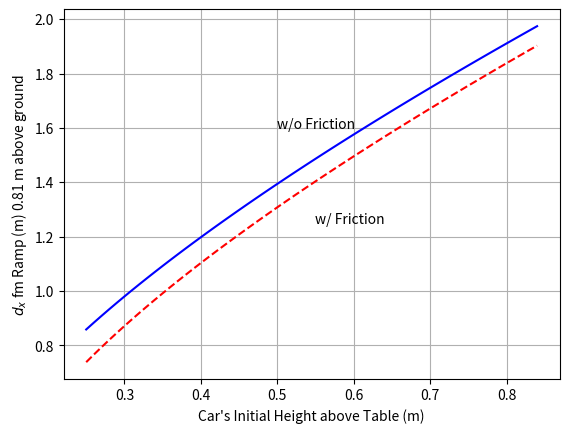

Write the Python code that produced this figure.
# -*- coding: utf-8 -*-
"""
Created on Wed Nov 11 09:38:41 2015

Hot Wheels Car Jump -> ramp to ground below table
Predict horizontal displacement from ramp

[redacted]
"""
import numpy as np
import matplotlib.pyplot as plt
theta=15    #degrees
theta *= np.pi/180
            #now in radians

g = 9.81    #m/s^2
m = 0.031   #m  mass of the car

hR = 0.06  #m  height of the ramp, including center of mass shift of the car
hT = 0.75  #m

hTotal = hR + hT

hT2Stop = 0.105 #m  height of car's CM until it halts at the top of the ramp


#print('initial height\t dx with Friction\t dx w/o Friction\t Diff from Fric')

#for hI in np.arange(0.25,0.9,0.01):
hI = np.arange(0.25,0.85,0.01)
   
#Magnitude, from conservation of energy
#With and Without Friction, respectively
vJFric = np.sqrt(np.multiply(2*g,np.subtract(hI,hT2Stop)))
vJ0Fric = np.sqrt(np.multiply(2*g,np.subtract(hI,hR)))

#Components
#With Friction
vJFricX = np.multiply(vJFric,np.cos(theta))
vJFricY = np.multiply(vJFric,np.sin(theta))
#No Friction    
vJ0FricX = np.multiply(vJ0Fric,np.cos(theta))
vJ0FricY = np.multiply(vJ0Fric,np.sin(theta))

#Constants for calculating horizontal displacement
tauFric = np.divide(vJFricY,g)
tau0Fric = np.divide(vJ0FricY,g)
tH = 2*hTotal/g    

#Horizontal displacement, w & w/o fric, respectively
termFric = np.sqrt(np.add(np.power(tauFric,2.0),tH))
term0Fric = np.sqrt(np.add(np.power(tau0Fric,2.0),tH))

dxFric = np.multiply(vJFricX,np.add(tauFric,termFric))
dx0Fric = np.multiply(vJ0FricX,np.add(tau0Fric,term0Fric))

#print(hI,'m: \t', dxFric, 'm, \t', dx0Fric, 'm\t', dx0Fric - dxFric, 'm')
plt.xlabel('Car\'s Initial Height above Table (m)')
plt.ylabel('$d_x$ fm Ramp (m) %0.2f m above ground' % hTotal)
plt.text(0.50,1.6,'w/o Friction')
plt.text(0.55,1.25,'w/ Friction')
plt.grid(True)
plt.plot(hI,dxFric,'r--',hI,dx0Fric,'b-')

plt.show()

    
    
